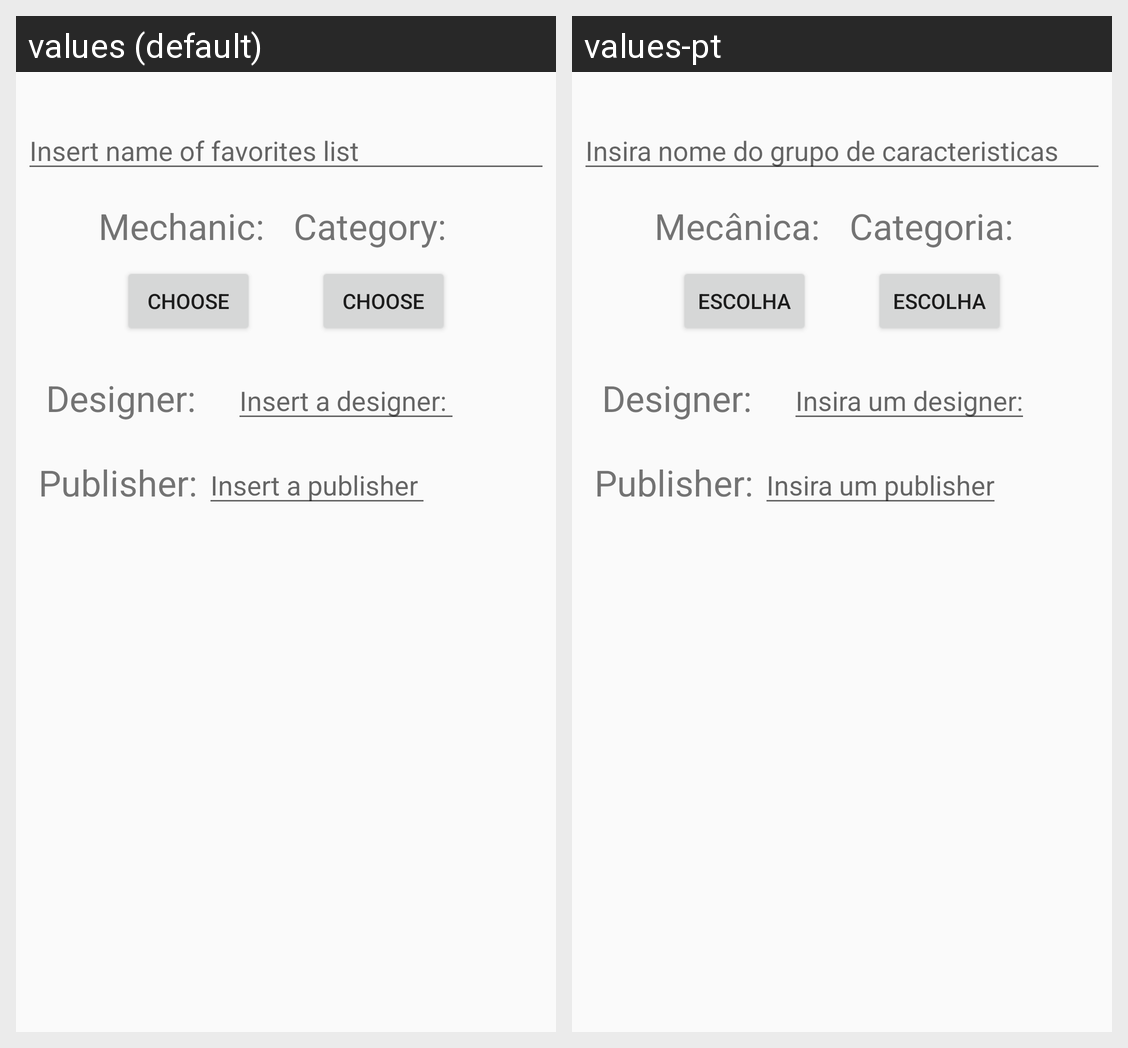

Translations of the strings shown on this Android screen, per locale in the grid:
Android screen res/layout/activity_favorite_group_creation.xml rendered under 2 locales, left to right: values (default), values-pt. Device: Nexus 5 (rendered at 1080×1920; each locale shown at half size, 540×960, under a caption strip naming it); theme Theme.AppCompat.Light.DarkActionBar.
Strings drawn on this screen, with the default value and each locale's value (text and hints the layout hard-codes, and strings that could not be matched under every locale, appear in the picture but are not listed):

characteristic_group_name_insert
  values: Insert name of favorites list
  values-pt: Insira nome do grupo de caracteristicas

mechanic_text
  values: Mechanic:
  values-pt: Mecânica:

choose
  values: Choose
  values-pt: Escolha

category_text
  values: Category:
  values-pt: Categoria:

designer_text
  values: Designer:
  values-pt: Designer:

designer
  values: Insert a designer:
  values-pt: Insira um designer:

publisher_text
  values: Publisher:
  values-pt: Publisher:  [not translated; the default value is used]

publisher
  values: Insert a publisher
  values-pt: Insira um publisher
